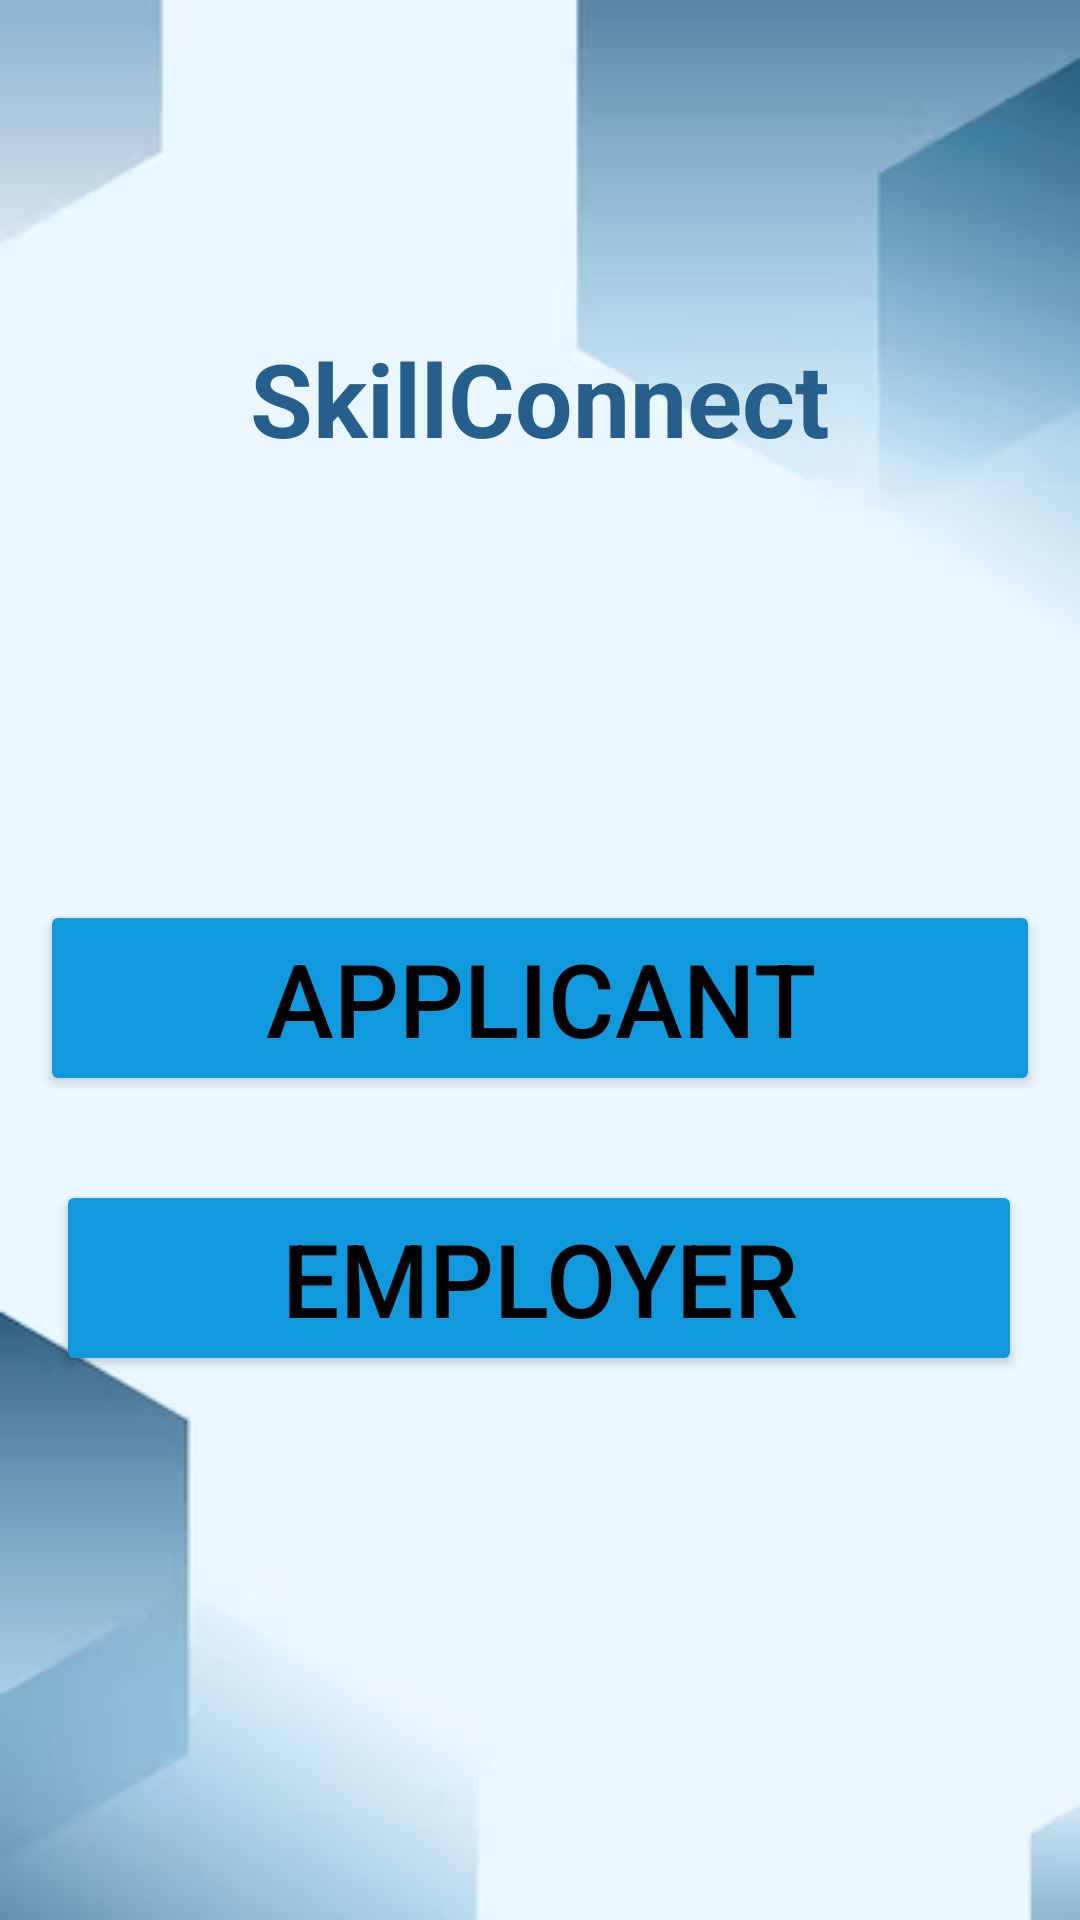

Produce the Android XML layout that renders to this screen, including the resource entries it uses.
<!-- AndroidManifest.xml: application theme Theme.MyApplication -->
<!-- res/layout/activity_main2.xml -->
<?xml version="1.0" encoding="utf-8"?>
<androidx.constraintlayout.widget.ConstraintLayout xmlns:android="http://schemas.android.com/apk/res/android"
    xmlns:app="http://schemas.android.com/apk/res-auto"
    xmlns:tools="http://schemas.android.com/tools"
    android:layout_width="match_parent"
    android:layout_height="match_parent"
    android:background="@drawable/img"
    tools:context=".MainActivity2">

    <Button
        android:id="@+id/Applicant"
        android:layout_width="wrap_content"
        android:layout_height="wrap_content"
        android:layout_marginStart="100dp"
        android:layout_marginTop="300dp"
        android:layout_marginEnd="100dp"
        android:backgroundTint="#19d"
        android:paddingStart="75dp"
        android:paddingEnd="75dp"
        android:text="Applicant"
        android:textColor="@color/black"
        android:textSize="34sp"
        app:layout_constraintEnd_toEndOf="parent"
        app:layout_constraintStart_toStartOf="parent"
        app:layout_constraintTop_toTopOf="parent" />

    <Button
        android:id="@+id/Employer"
        android:layout_width="wrap_content"
        android:layout_height="wrap_content"
        android:layout_marginStart="160dp"
        android:layout_marginTop="28dp"
        android:layout_marginEnd="160dp"
        android:backgroundTint="#19d"
        android:paddingStart="75dp"
        android:paddingEnd="75dp"
        android:text="Employer"
        android:textColor="@color/black"
        android:textColorHint="@color/black"
        android:textSize="34sp"
        app:layout_constraintEnd_toEndOf="parent"
        app:layout_constraintHorizontal_bias="0.502"
        app:layout_constraintStart_toStartOf="parent"
        app:layout_constraintTop_toBottomOf="@id/Applicant" />

    <TextView
        android:id="@+id/textView"
        android:layout_width="wrap_content"
        android:layout_height="wrap_content"
        android:layout_marginStart="160dp"
        android:layout_marginTop="110dp"
        android:layout_marginEnd="160dp"
        android:text="SkillConnect"
        android:textColor="#275F8C"
        android:textColorHint="@color/black"
        android:textSize="34sp"
        android:textStyle="bold"
        app:layout_constraintEnd_toEndOf="parent"
        app:layout_constraintStart_toStartOf="parent"
        app:layout_constraintTop_toTopOf="parent" />
</androidx.constraintlayout.widget.ConstraintLayout>
<!-- resources referenced by this layout -->
<resources>
  <!-- drawable img: png bitmap (drawable, 33630 bytes) -->
  <style name="Theme.MyApplication" parent="Base.Theme.MyApplication" />
  <style name="Base.Theme.MyApplication" parent="Theme.Material3.DayNight.NoActionBar">
          
          
          <item name="statusBarBackground">@android:color/transparent</item>
      </style>
  <!-- not gathered from this repository: default colours our renderer supplied (Android Studio template values) -->
  <color name="black">#FF000000</color>
</resources>
